Run: headless pygame with SDL's dummy video driver; simulated clock (each Clock.tick advances the game by its frame time, no real sleeping); random seed 0; keys injected as events and as key.get_pressed() state; no mouse input.
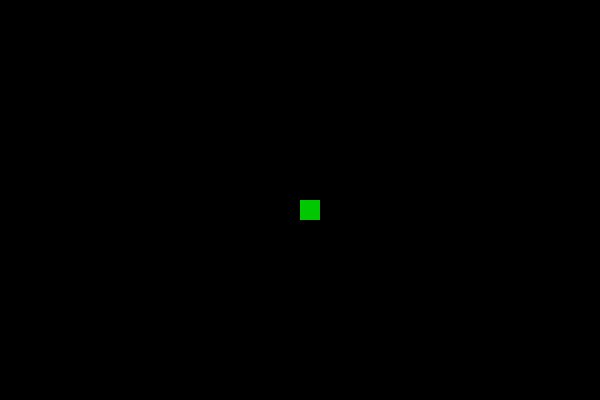
Frame 1 of 4 · flips 1–60 · no input
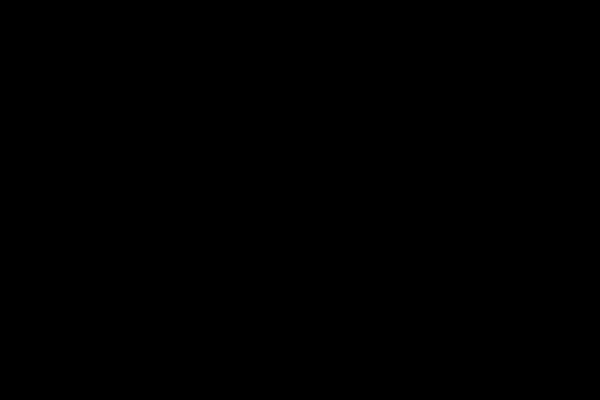
Frame 2 of 4 · flips 61–180 · tapped SPACE, RETURN · held RIGHT (→), D
Frame 3 of 4 · flips 181–300 · held DOWN (↓), S · screen unchanged from frame 2, image omitted
Frame 4 of 4 · flips 301–420 · held LEFT (←), A, UP (↑), W · screen unchanged from frame 3, image omitted

The pygame program that drew these frames:

#!/usr/bin/env python3

import pygame
import sys

pygame.init()

# Ventana
ANCHO = 600
ALTO = 400
pantalla = pygame.display.set_mode((ANCHO, ALTO))
pygame.display.set_caption("Snake - Paso 2")

# Colores
NEGRO = (0, 0, 0)
VERDE = (0, 200, 0)

# Tamaño del bloque
tam = 20
vel = 20

# Serpiente (lista de bloques)
snake = [(300, 200)]  # solo la cabeza al inicio
longitud = 3  # longitud inicial

# Dirección
dx = 0
dy = 0

# Reloj
reloj = pygame.time.Clock()

while True:
    reloj.tick(10)

    for evento in pygame.event.get():
        if evento.type == pygame.QUIT:
            pygame.quit()
            sys.exit()

        if evento.type == pygame.KEYDOWN:
            if evento.key == pygame.K_UP and dy == 0:
                dx = 0
                dy = -vel
            if evento.key == pygame.K_DOWN and dy == 0:
                dx = 0
                dy = vel
            if evento.key == pygame.K_LEFT and dx == 0:
                dx = -vel
                dy = 0
            if evento.key == pygame.K_RIGHT and dx == 0:
                dx = vel
                dy = 0

    # Mover la cabeza
    x, y = snake[0]
    x += dx
    y += dy
    nueva_cabeza = (x, y)

    # Insertar nueva cabeza al inicio de la lista
    snake.insert(0, nueva_cabeza)

    # Mantener longitud
    if len(snake) > longitud:
        snake.pop()

    # Dibujar
    pantalla.fill(NEGRO)
    for bloque in snake:
        pygame.draw.rect(pantalla, VERDE, (*bloque, tam, tam))
    pygame.display.update()
